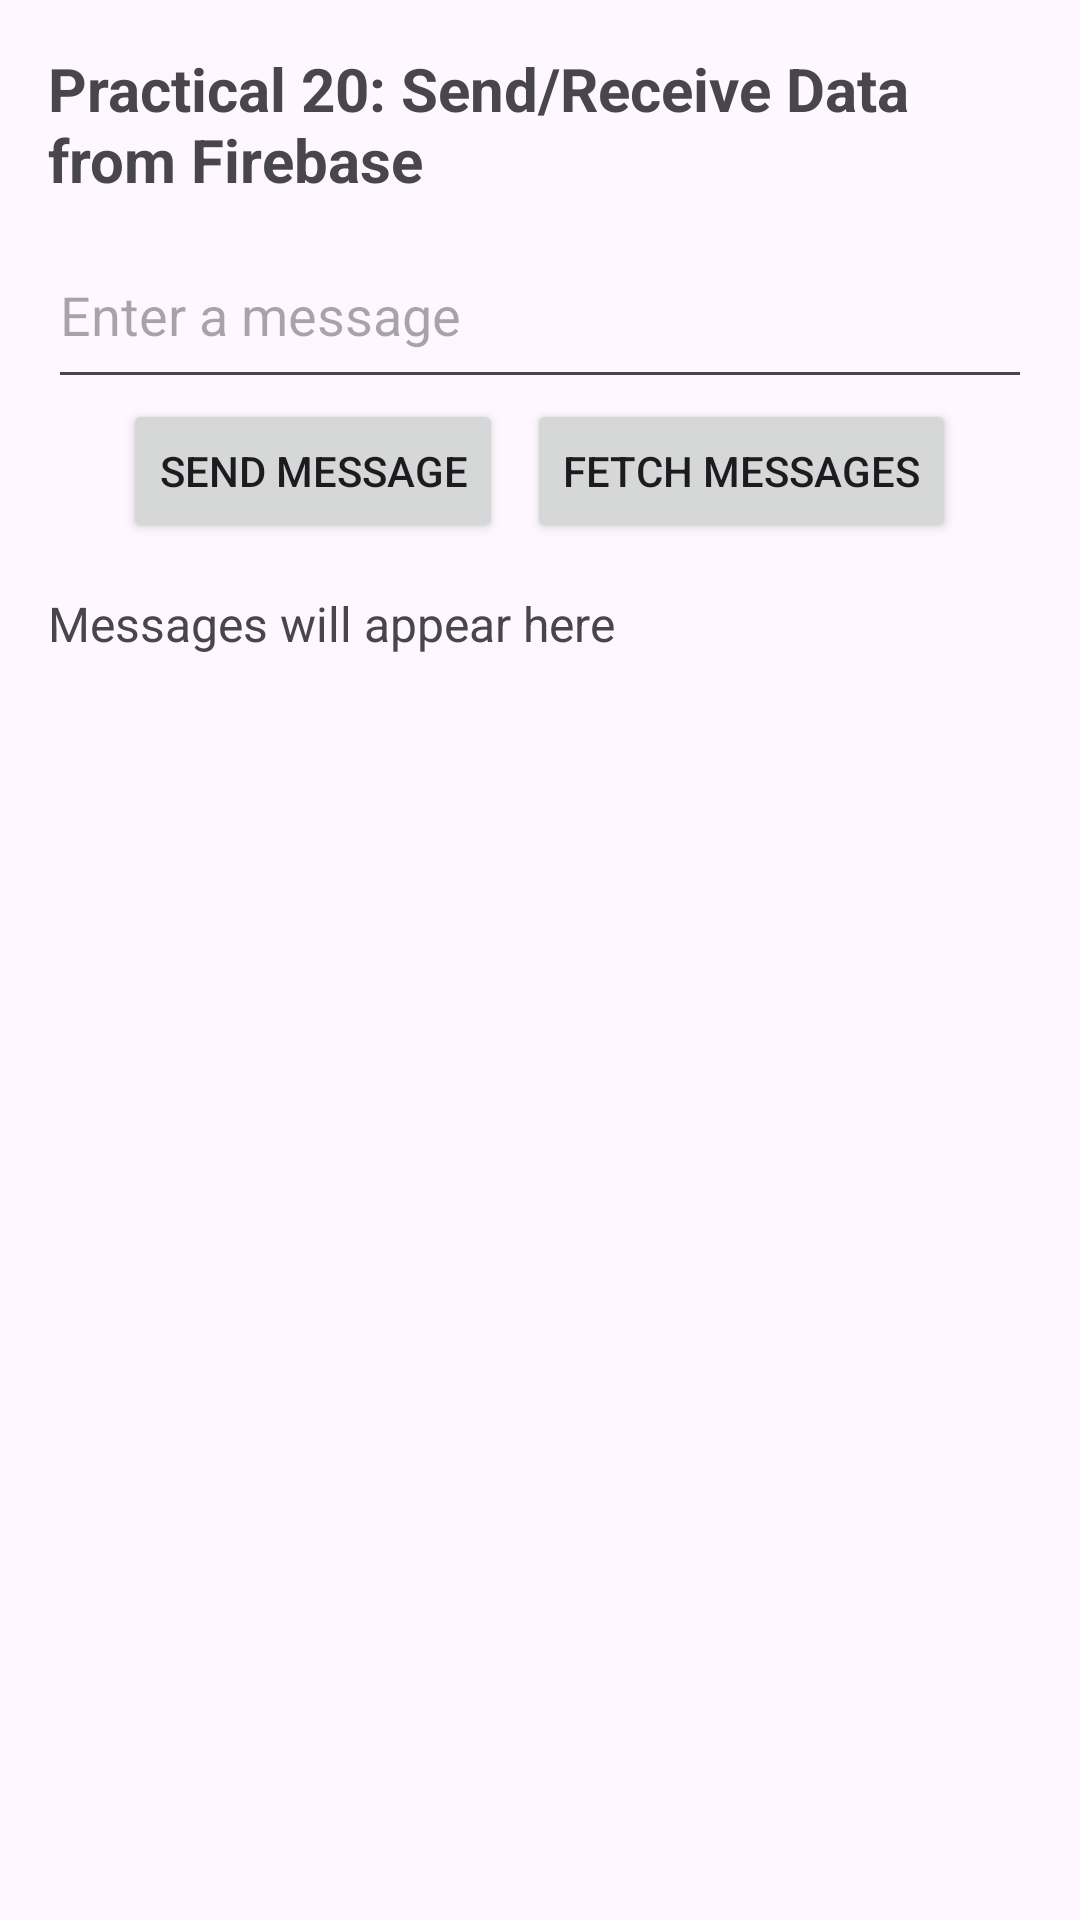

Reconstruct the res/layout file that produces this screen, plus the resources it refers to.
<!-- AndroidManifest.xml: application theme Theme.BCAPractical -->
<!-- res/layout/activity_practical20.xml -->
<?xml version="1.0" encoding="utf-8"?>
<LinearLayout xmlns:android="http://schemas.android.com/apk/res/android"
    android:layout_width="match_parent"
    android:layout_height="match_parent"
    android:orientation="vertical"
    android:padding="16dp">

    <TextView
        android:layout_width="match_parent"
        android:layout_height="wrap_content"
        android:text="Practical 20: Send/Receive Data from Firebase"
        android:textSize="20sp"
        android:textStyle="bold"
        android:paddingBottom="16dp"/>

    <EditText
        android:id="@+id/message_input"
        android:layout_width="match_parent"
        android:layout_height="wrap_content"
        android:hint="Enter a message"
        android:paddingBottom="16dp"/>

    <LinearLayout
        android:layout_width="match_parent"
        android:layout_height="wrap_content"
        android:orientation="horizontal"
        android:gravity="center">

        <Button
            android:id="@+id/send_button"
            android:layout_width="wrap_content"
            android:layout_height="wrap_content"
            android:text="Send Message"
            android:layout_marginEnd="8dp"/>

        <Button
            android:id="@+id/fetch_button"
            android:layout_width="wrap_content"
            android:layout_height="wrap_content"
            android:text="Fetch Messages"/>

    </LinearLayout>

    <TextView
        android:id="@+id/response_text"
        android:layout_width="match_parent"
        android:layout_height="wrap_content"
        android:text="Messages will appear here"
        android:textSize="16sp"
        android:paddingTop="16dp"
        android:maxLines="10"
        android:ellipsize="end"
        android:scrollbars="vertical"/>

</LinearLayout>
<!-- resources referenced by this layout -->
<resources>
  <style name="Theme.BCAPractical" parent="Base.Theme.BCAPractical" />
  <style name="Base.Theme.BCAPractical" parent="Theme.Material3.DayNight.NoActionBar">
          
          
      </style>
</resources>
